Photos from the image-classification dataset "datasets" in the GitHub repository MagnusHutters/EmbeddedProject. Its 3 classes are: bolt, screw, screw bolt.

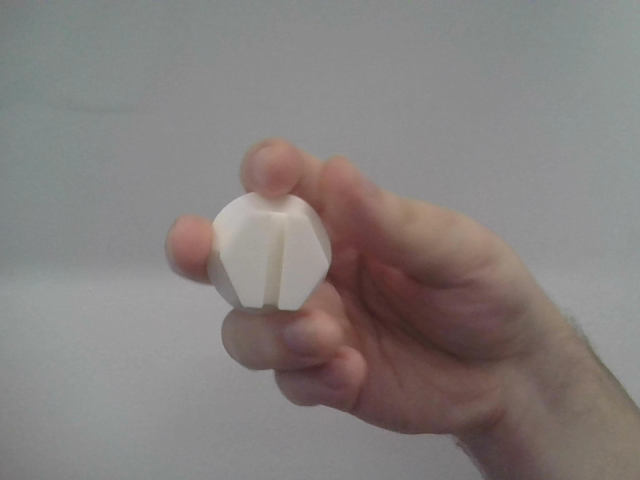
Label: screw bolt

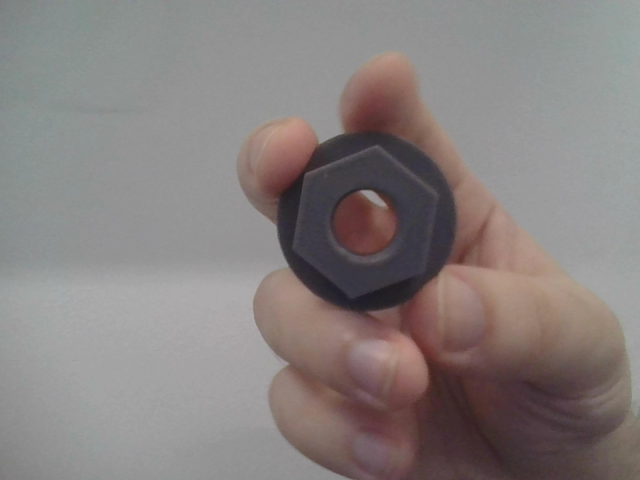
Label: bolt

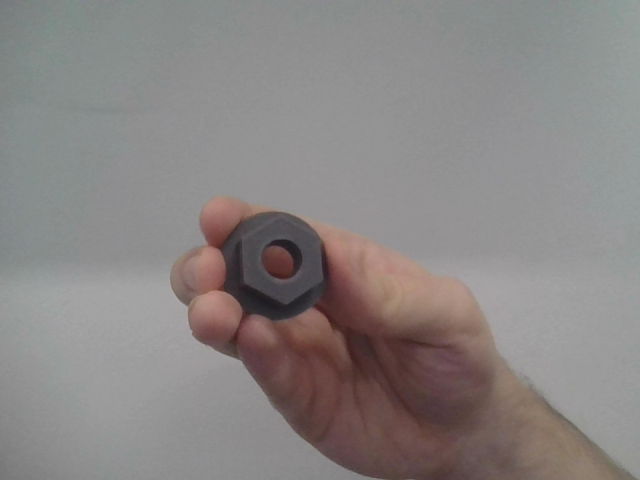
Label: bolt

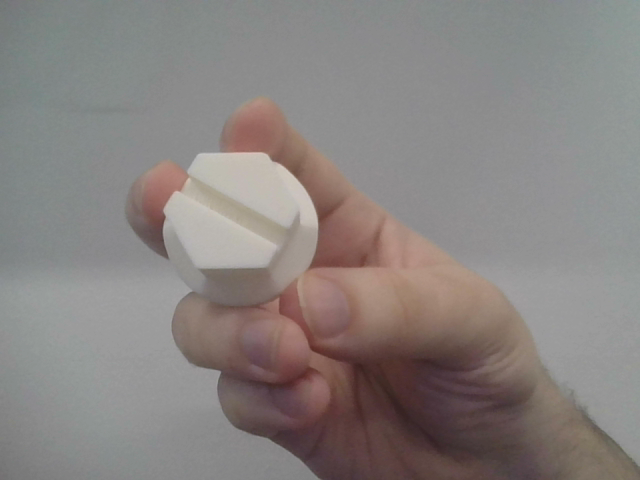
Label: screw bolt

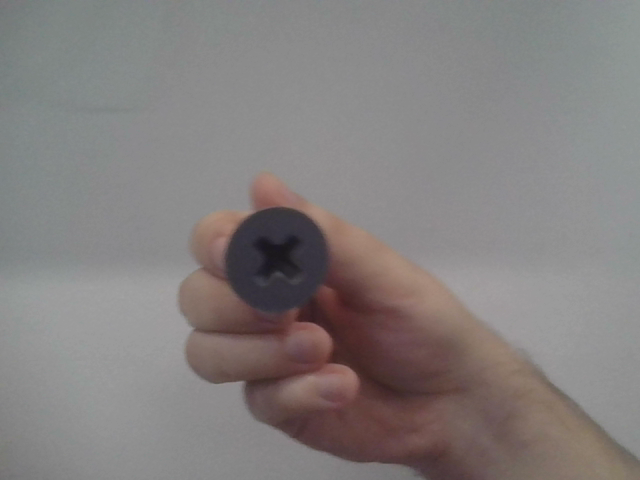
Label: screw

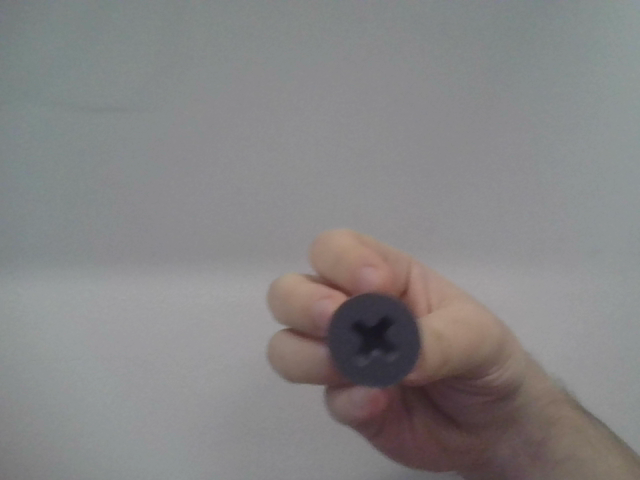
Label: screw
